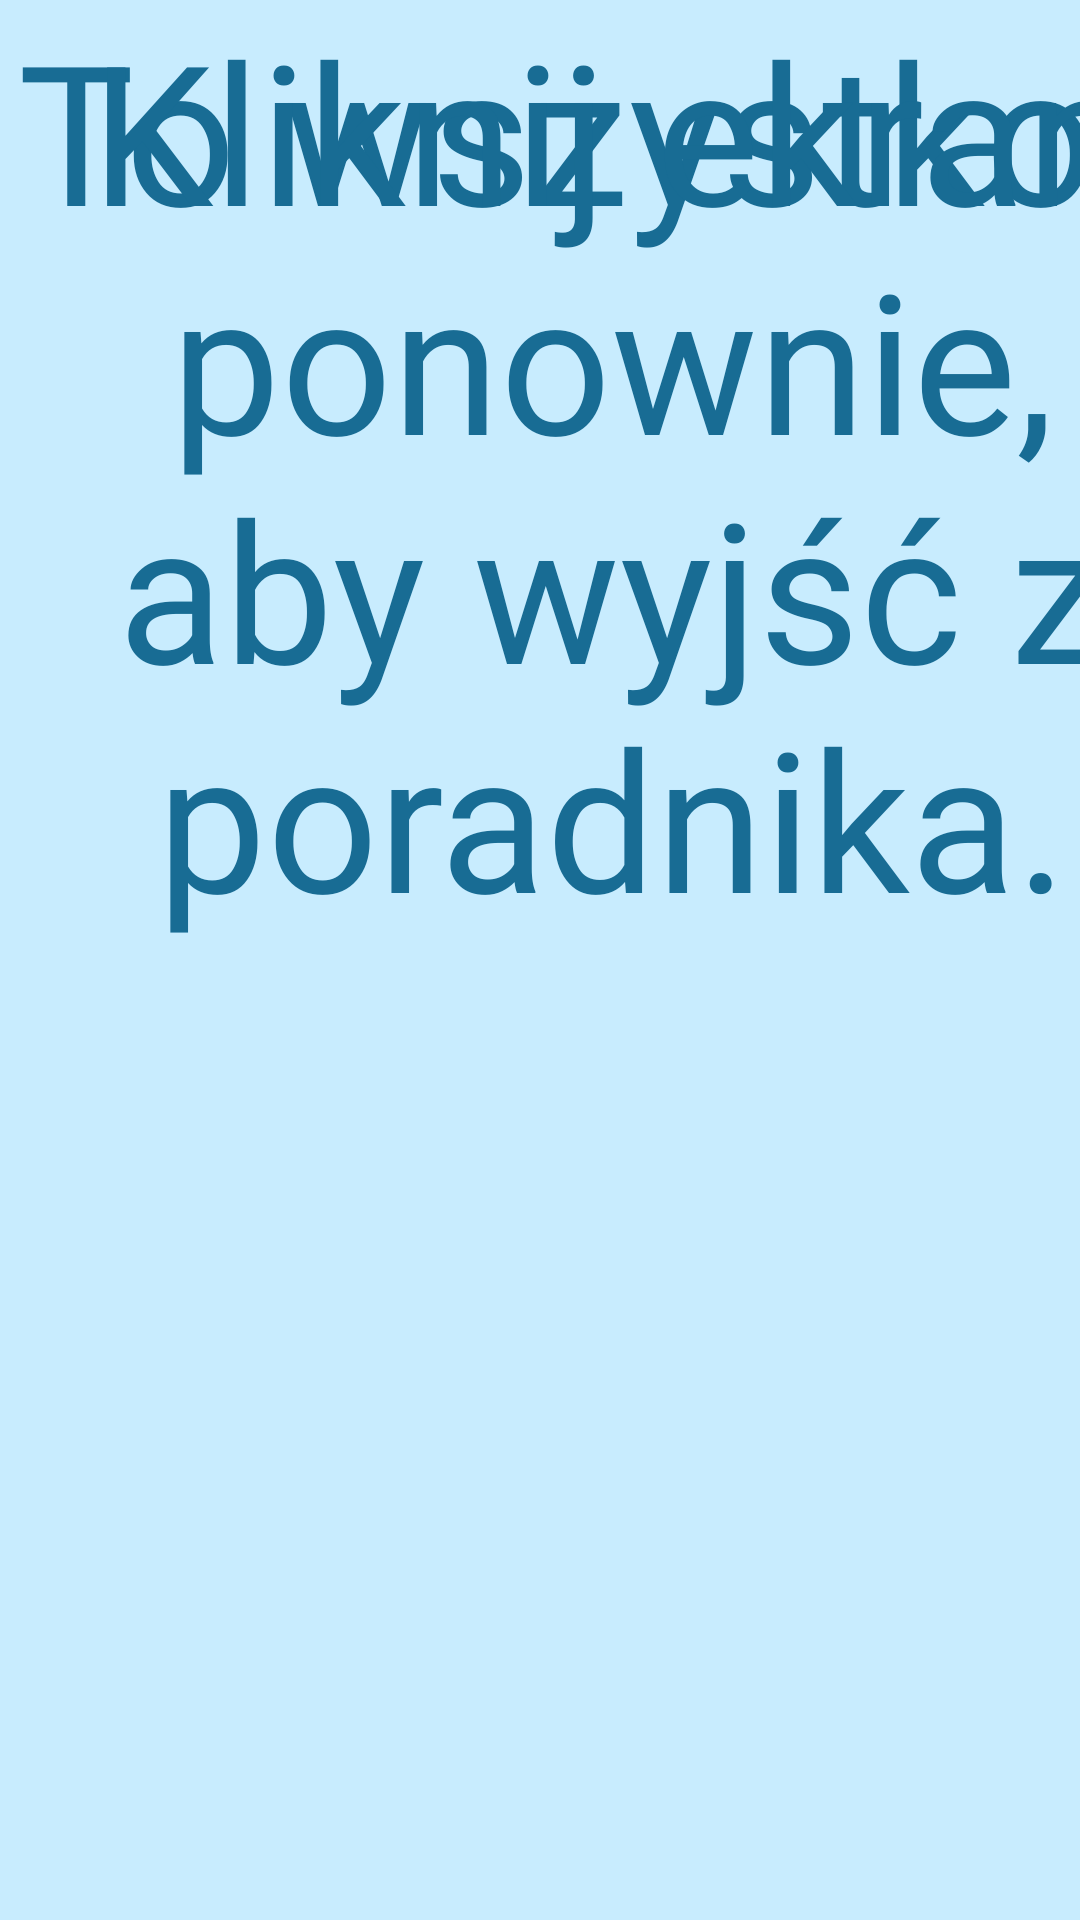

This screen was rendered from an Android layout file. Write that file and the resources it references.
<!-- AndroidManifest.xml: application theme Theme.ALARMYDLABLISKICH -->
<!-- res/layout/tut_9.xml -->
<?xml version="1.0" encoding="utf-8"?>
<androidx.constraintlayout.widget.ConstraintLayout xmlns:android="http://schemas.android.com/apk/res/android"
    xmlns:app="http://schemas.android.com/apk/res-auto"
    xmlns:tools="http://schemas.android.com/tools"
    android:layout_width="match_parent"
    android:layout_height="match_parent">

    <View
        android:id="@+id/view2"
        android:layout_width="wrap_content"
        android:layout_height="wrap_content"
        android:background="@color/lightblue"
        tools:layout_editor_absoluteX="2dp" />

    <TextView
        android:id="@+id/textView"
        android:layout_width="388dp"
        android:layout_height="142dp"
        android:fontFamily="@font/trebucbd"
        android:text="To wszystko."
        android:textAlignment="center"
        android:textColor="@color/blue"
        android:textColorLink="@color/blue"
        android:textSize="65sp"
        tools:layout_editor_absoluteX="76dp"
        tools:layout_editor_absoluteY="358dp" />

    <TextView
        android:id="@+id/textView19"
        android:layout_width="408dp"
        android:layout_height="321dp"
        android:fontFamily="@font/trebucbd"
        android:text="Kliknij ekran ponownie, aby wyjść z poradnika."
        android:textAlignment="center"
        android:textColor="@color/blue"
        android:textColorLink="@color/blue"
        android:textSize="65sp"
        tools:layout_editor_absoluteX="66dp"
        tools:layout_editor_absoluteY="549dp" />

</androidx.constraintlayout.widget.ConstraintLayout>
<!-- resources referenced by this layout -->
<resources>
  <color name="blue">#186c94</color>
  <color name="lightblue">#c8ecfe</color>
  <style name="Theme.ALARMYDLABLISKICH" parent="Theme.MaterialComponents.DayNight.DarkActionBar">
          
          <item name="colorPrimary">@color/blue</item>
          <item name="colorPrimaryVariant">@color/blue</item>
          <item name="colorOnPrimary">@color/white</item>
          
          <item name="colorSecondary">@color/teal_200</item>
          <item name="colorSecondaryVariant">@color/teal_700</item>
          <item name="colorOnSecondary">@color/black</item>
          
          <item name="android:statusBarColor" tools:targetApi="l">?attr/colorPrimaryVariant</item>
          
      </style>
  <color name="white">#FFFFFFFF</color>
  <color name="teal_200">#FF03DAC5</color>
  <color name="teal_700">#FF018786</color>
  <color name="black">#FF000000</color>
</resources>
